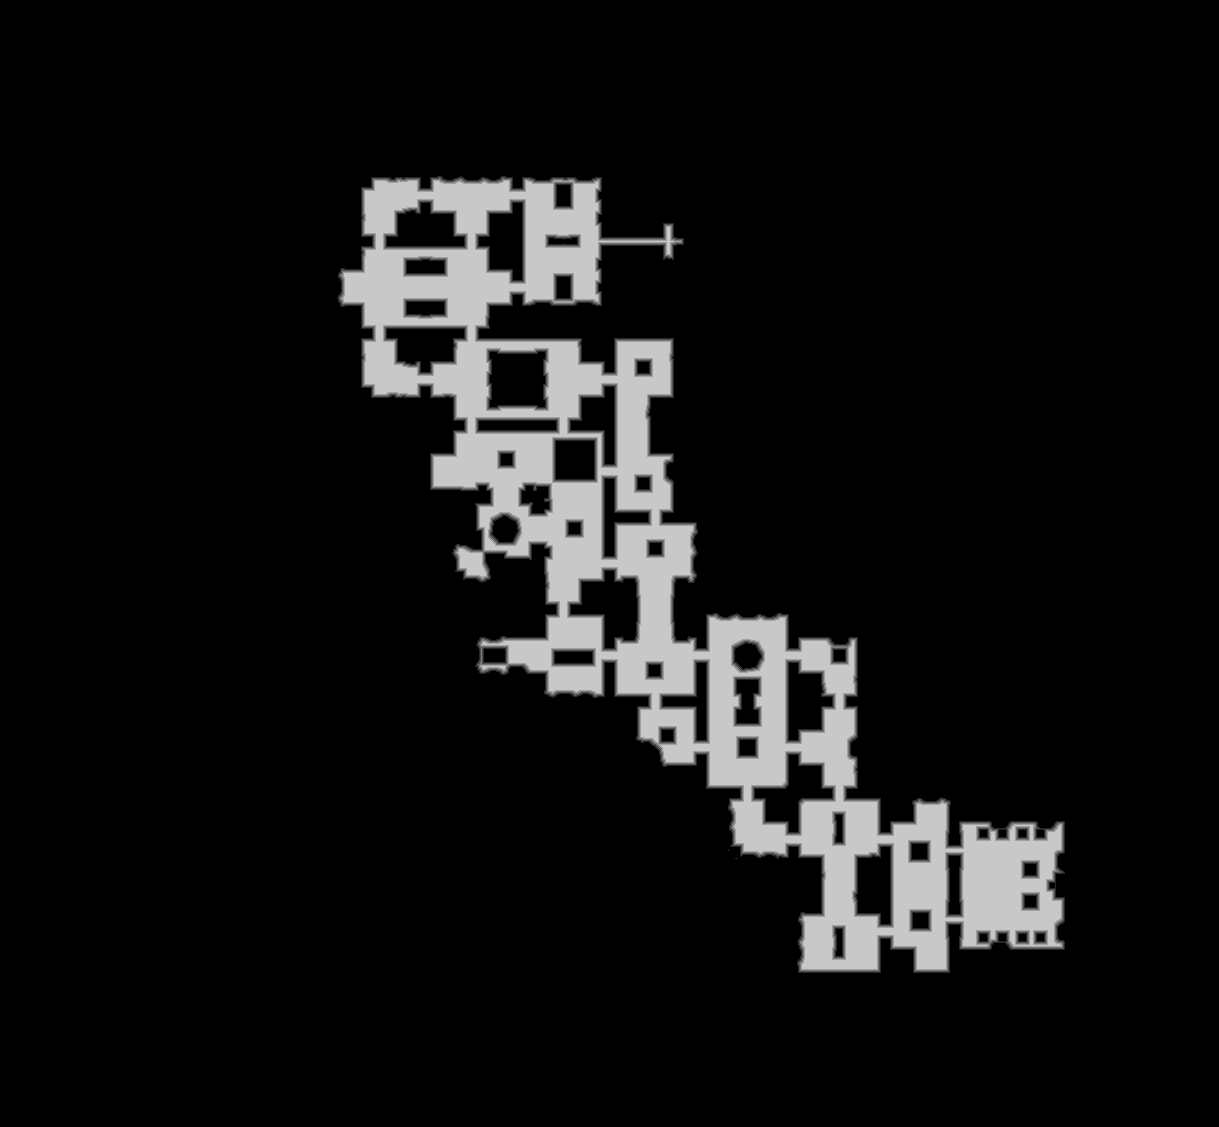

Source data for this figure (header and first rows):
base	0x5c7587a0000
origin	0x2b0010
stride	610
width	1219
height	1127
nibble	0	1224714
nibble	1	10772
nibble	2	11024
nibble	3	11268
nibble	4	11422
nibble	5	104613
